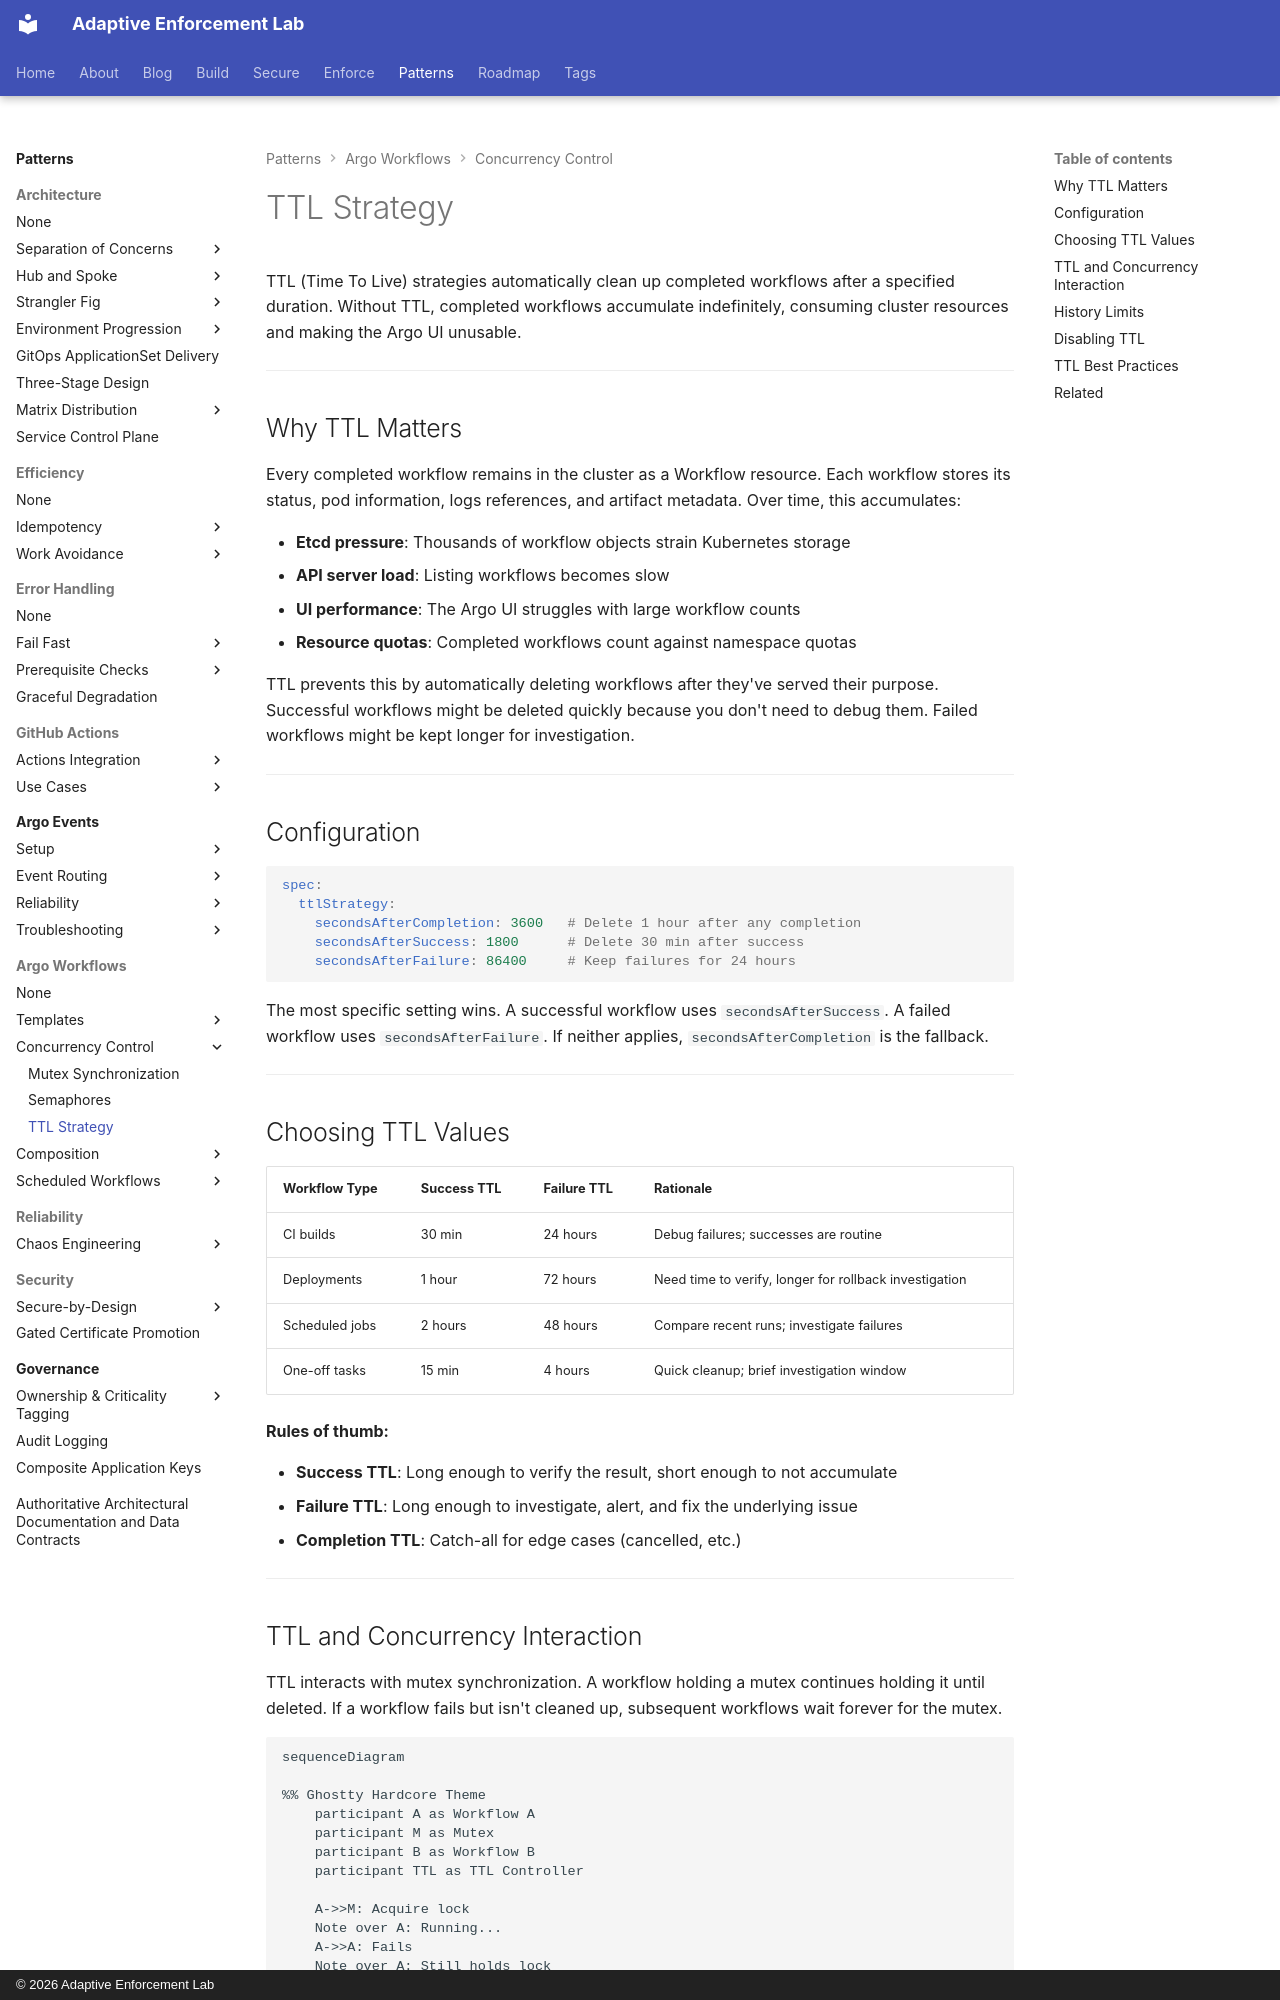

repository: adaptive-enforcement-lab/adaptive-enforcement-lab-com · page: patterns/argo-workflows/concurrency/ttl/index.html · generator: mkdocs · copyright: © 2026 Adaptive Enforcement Lab

---
title: TTL Strategy
description: >-
  Prevent unbounded workflow accumulation with TTL strategies. Automatic cleanup of completed workflows, distinct retention for successes vs failures, and etcd relief.
provenance: human
---
# TTL Strategy

TTL (Time To Live) strategies automatically clean up completed workflows after a specified duration. Without TTL, completed workflows accumulate indefinitely, consuming cluster resources and making the Argo UI unusable.

---

## Why TTL Matters

Every completed workflow remains in the cluster as a Workflow resource. Each workflow stores its status, pod information, logs references, and artifact metadata. Over time, this accumulates:

- **Etcd pressure**: Thousands of workflow objects strain Kubernetes storage
- **API server load**: Listing workflows becomes slow
- **UI performance**: The Argo UI struggles with large workflow counts
- **Resource quotas**: Completed workflows count against namespace quotas

TTL prevents this by automatically deleting workflows after they've served their purpose. Successful workflows might be deleted quickly because you don't need to debug them. Failed workflows might be kept longer for investigation.

---

## Configuration

```yaml
spec:
  ttlStrategy:
    secondsAfterCompletion: 3600   # Delete 1 hour after any completion
    secondsAfterSuccess: 1800      # Delete 30 min after success
    secondsAfterFailure: 86400     # Keep failures for 24 hours
```

The most specific setting wins. A successful workflow uses `secondsAfterSuccess`. A failed workflow uses `secondsAfterFailure`. If neither applies, `secondsAfterCompletion` is the fallback.

---

## Choosing TTL Values

| Workflow Type | Success TTL | Failure TTL | Rationale |
| --------------- | ------------- | ------------- | ----------- |
| CI builds | 30 min | 24 hours | Debug failures; successes are routine |
| Deployments | 1 hour | 72 hours | Need time to verify, longer for rollback investigation |
| Scheduled jobs | 2 hours | 48 hours | Compare recent runs; investigate failures |
| One-off tasks | 15 min | 4 hours | Quick cleanup; brief investigation window |

**Rules of thumb:**

- **Success TTL**: Long enough to verify the result, short enough to not accumulate
- **Failure TTL**: Long enough to investigate, alert, and fix the underlying issue
- **Completion TTL**: Catch-all for edge cases (cancelled, etc.)

---
